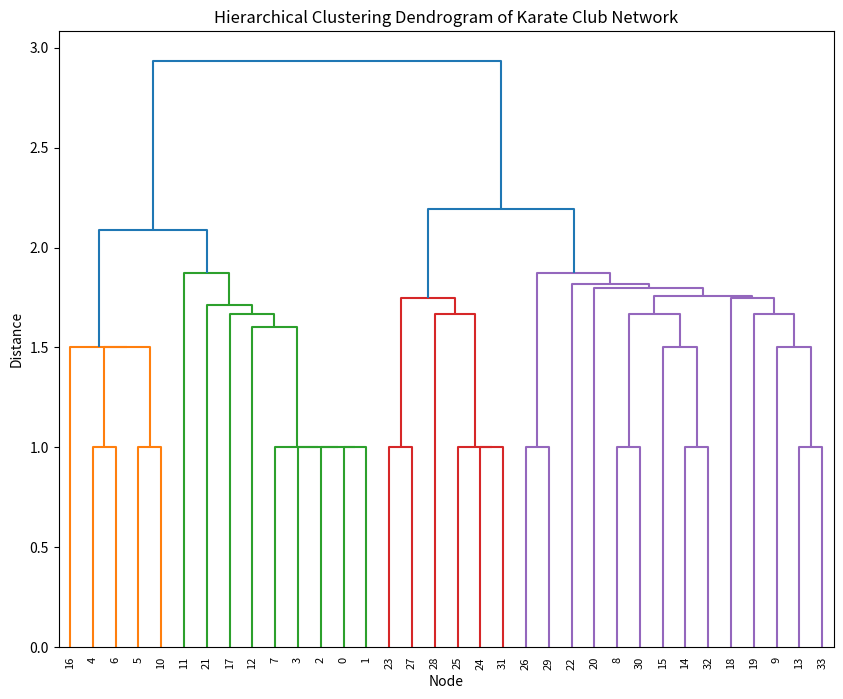

Write Python code to recreate this figure.
import scipy as sp
import networkx as nx
import matplotlib.pyplot as plt
import numpy as np

#compute shortest path lengths between all pairs of nodes and use as distance matrix
G = nx.karate_club_graph()
shortest_paths = dict(nx.all_pairs_shortest_path_length(G))
n = len(G.nodes())
dist_matrix = np.zeros((n, n))
for i in range(n):
    for j in range(n):
        dist_matrix[i, j] = shortest_paths[i][j]

from scipy.spatial.distance import squareform
from scipy.cluster.hierarchy import linkage, dendrogram, fcluster
from scipy.stats import mode

# convert the square distance matrix to condensed form and apply average linkage
d_cond = squareform(dist_matrix)
Z = linkage(d_cond, method='average')

# plot the dendrogram
plt.figure(figsize=(10, 8))
_dn = dendrogram(Z, labels=list(G.nodes()), leaf_rotation=90)
plt.title("Hierarchical Clustering Dendrogram of Karate Club Network")
plt.xlabel("Node")
plt.ylabel("Distance")
plt.show()

# cut to obtain exactly 2 clusters
clusters = fcluster(Z, t=2, criterion='maxclust')

# evaluate fraction matching known factions
faction = nx.get_node_attributes(G, 'club')
true = np.array([0 if faction[i] == "Mr. Hi" else 1 for i in G.nodes()])
pred = clusters - 1  # make 0/1 labels
# map each predicted cluster to the majority true label
map_ = {}
for c in np.unique(pred):
    vals = true[pred == c]
    if vals.size == 0:
        map_[c] = 0
    else:
        counts = np.bincount(vals.astype(int))
        map_[c] = int(np.argmax(counts))
acc = (np.array([map_[c] for c in pred]) == true).mean()
print("Fraction matching known factions:", acc)
